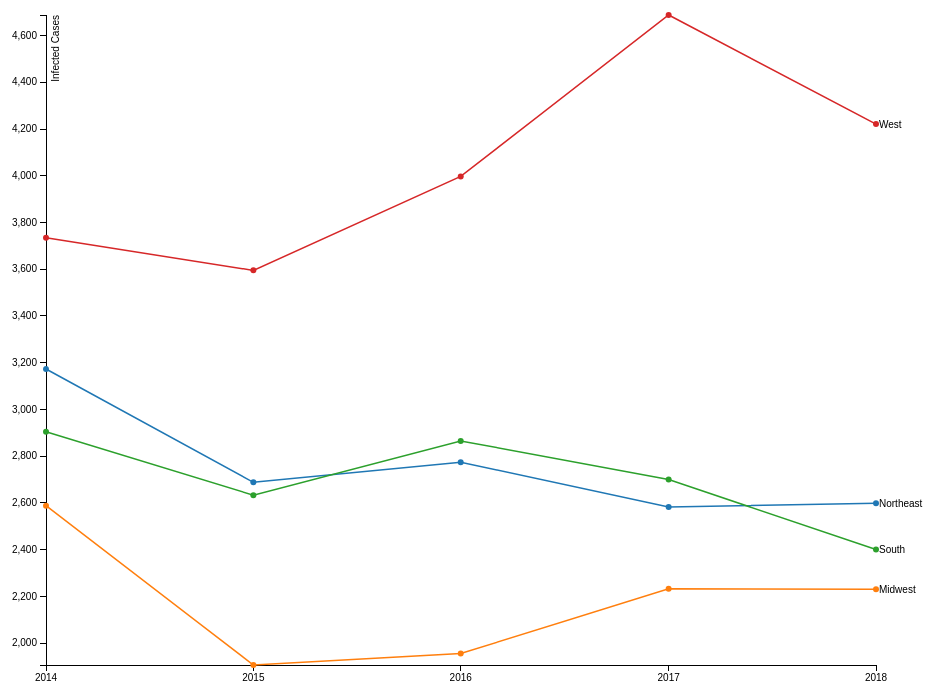
D3 v3 page, settled after 480 driven frames (8 s of simulated time); the page loaded 2 data file(s).



var n = 0;

var margin = {top: 20, right: 80, bottom: 30, left: 50},
    width = 960 - margin.left - margin.right,
    height = 700 - margin.top - margin.bottom;

var parseDate = d3.time.format("%Y").parse;

var x = d3.time.scale()
    .range([0, width]);

var y = d3.scale.linear()
    .range([height, 0]);

var color = d3.scale.category10();

var color2 = d3.scale.category10();

var xAxis = d3.svg.axis()
    .scale(x)
    .orient("bottom")
    .tickFormat(d3.time.format("%Y"))
      .ticks(4);

var yAxis = d3.svg.axis()
    .scale(y)
    .orient("left");

var line = d3.svg.line()
    .x(function(d) { return x(d.date); })
    .y(function(d) { return y(d.infected); });

var svg = d3.select("body").append("svg")
    .attr("width", width + margin.left + margin.right)
    .attr("height", height + margin.top + margin.bottom)
  .append("g")
    .attr("transform", "translate(" + margin.left + "," + margin.top + ")");

var dataSource= 'regional_1.tsv',
dataSource2= 'regional_2.tsv';

d3.tsv('regional_1.tsv', function(error, data) {
  d3.tsv('regional_2.tsv', function(error, data2) {
    console.log(data)
    console.log(data2)
    color.domain(d3.keys(data[0]).filter(function(key) { return key !== "date"; }));

    data.forEach(function(d) {
      d.date = parseDate(d.date);
    });

    var cities = color.domain().map(function(name) {
      return {
        name: name,
        values: data.map(function(d) {
          return {date: d.date, infected: +d[name]};
        })
      };
    });

    svg.append("g")
      .attr("class", "x axis")
      .attr("transform", "translate(0," + height + ")")
      .call(xAxis);

    svg.append("g")
        .attr("class", "y axis")
        .call(yAxis)
        .append("text")
        .attr("transform", "rotate(-90)")
        .attr("y", 6)
        .attr("dy", ".71em")
        .style("text-anchor", "end")
        .text("Infected Cases");

    var city = svg.selectAll(".city")
        .data(cities)
        .enter().append("g")
        .attr("class", "city");

    city.append("path")
        .attr("class", "line")
        .attr("d", function(d) { return line(d.values); })
        .style("stroke", function(d) { return color(d.name); });

    city.append("text")
      .datum(function(d) { return {name: d.name, value: d.values[d.values.length - 1]}; })
      .attr("transform", function(d) { return "translate(" + x(d.value.date) + "," + y(d.value.infected) + ")"; })
      .attr("x", 3)
      .attr("dy", ".35em")
      .text(function(d) { return d.name; });

    city.selectAll("circle")
      .data(function(d){return d.values})
      .enter()
      .append("circle")
      .attr("r", 3)
      .attr("cx", function(d) { return x(d.date); })
      .attr("cy", function(d) { return y(d.infected); })
      .style("fill", function(d,i,j) { return color(cities[j].name); });  

    color2.domain(d3.keys(data2[0]).filter(function(key) { return key !== "date"; }));

    data2.forEach(function(d) {
      d.date = parseDate(d.date);
    });

    var cities2 = color2.domain().map(function(name) {
      return {
        name: name,
        values: data2.map(function(d) {
          return {date: d.date, infected: +d[name]};
        })
      };
    });

    updateChart(cities,data,color);

    // on click change the data

    d3.select("#option").on("click", function(){
      // updateChart(cities2,data2,color2)
      if (n % 2 === 0) {
         updateChart(cities2,data2,color2)
      }

      else {
         updateChart(cities,data,color)
       }
       n += 1
    });
  })
})

function updateChart(cities,data,color) {
    console.log(cities)
    x.domain(d3.extent(data, function(d) { return d.date; }));

    y.domain([
      d3.min(cities, function(c) { return d3.min(c.values, function(v) { return v.infected; }); }),
      d3.max(cities, function(c) { return d3.max(c.values, function(v) { return v.infected; }); })
    ]);

    console.log(y.domain())

    svg.select(".y.axis")
      .call(yAxis)

    svg.select(".x.axis")
      .call(xAxis)

    var city = svg.selectAll(".city")
      .data(cities);
        
    console.log(city)

    city.select("path")
      .transition()
      .attr("d", function(d) { 
        // console.log(d.values[0].infected)
        return line(d.values); })
      .style("stroke", function(d) { return color(d.name); });

    city.select("text")      
    .datum(function(d) { return {name: d.name, value: d.values[d.values.length - 1]}; }).transition()
    .attr("transform", function(d) { return "translate(" + x(d.value.date) + "," + y(d.value.infected) + ")"; })

    city.selectAll("circle")
      .data(function(d){return d.values}).transition()
      .attr("cx", function(d) { return x(d.date); })
      .attr("cy", function(d) { return y(d.infected); })  
}



### data: regional_2.tsv
date	Northeast	Midwest	South	West
2014	5.664	3.82	2.427	4.983
2015	4.796	2.808	2.175	4.743
2016	4.948	2.875	2.341	5.217
2017	4.605	3.275	2.184	6.063
2018	4.63	3.265	1.924	5.412

### data: regional_1.tsv
date	Northeast	Midwest	South	West
2014	3173	2588	2904	3735
2015	2688	1906	2633	3595
2016	2774	1955	2865	3997
2017	2582	2232	2700	4688
2018	2598	2230	2400	4221